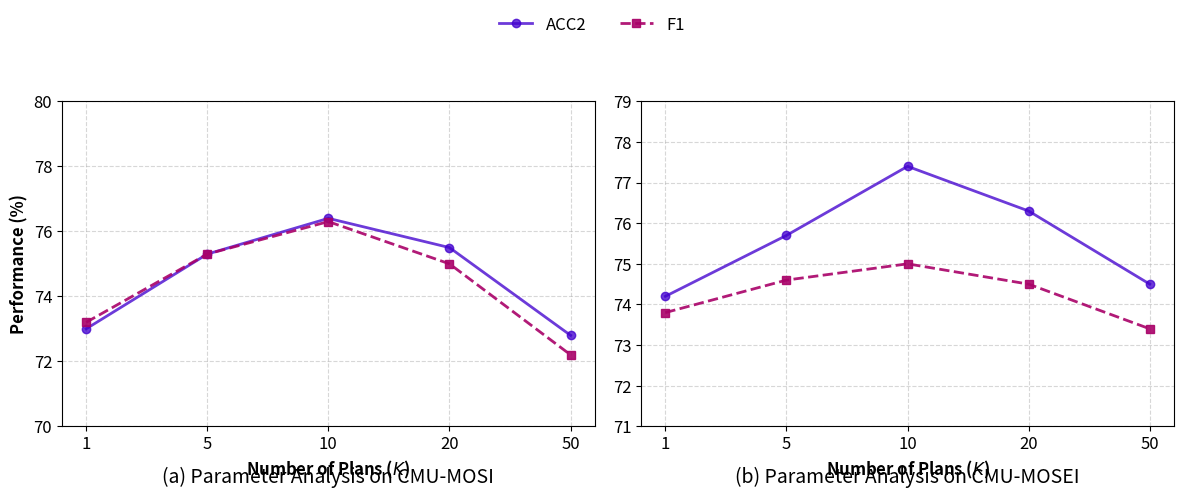

Here is the Python script that generated this plot: (Note: this script raises an exception after producing the figure.)
import matplotlib.pyplot as plt
import numpy as np

# ==========================================
# 1. 全局字体与样式设置 (学术风格)
# ==========================================
plt.rcParams['axes.unicode_minus'] = False
plt.rcParams['font.size'] = 12

# ==========================================
# 2. 数据准备
# ==========================================
# X轴: K值
k_values = ['1', '5', '10', '20', '50']
x_indices = np.arange(len(k_values))  # 用于等间距绘图

# MOSI 数据 [ACC2, F1] (移除了 ACC7)
mosi_acc2 = [73.0, 75.3, 76.4, 75.5, 72.8]
mosi_f1   = [73.2, 75.3, 76.3, 75.0, 72.2]

# MOSEI 数据 [ACC2, F1] (移除了 ACC7)
mosei_acc2 = [74.2, 75.7, 77.4, 76.3, 74.5]
mosei_f1   = [73.8, 74.6, 75.0, 74.5, 73.4]

# ==========================================
# 3. 绘图逻辑
# ==========================================
fig, axes = plt.subplots(1, 2, figsize=(12, 5)) # 1行2列
plt.subplots_adjust(wspace=0.25) # 调整子图间距

# --- 绘制图 (a) MOSI ---
ax1 = axes[0]
ax1.plot(x_indices, mosi_acc2, label='ACC2', color="#4201cec6", marker='o', linestyle='-', linewidth=2)
ax1.plot(x_indices, mosi_f1,   label='F1',   color="#a90269e7", marker='s', linestyle='--', linewidth=2)

ax1.set_title('(a) Parameter Analysis on CMU-MOSI', fontsize=14, y=-0.2)
ax1.set_ylabel('Performance (%)', fontsize=12, fontweight='bold')
ax1.set_xlabel('Number of Plans ($K$)', fontsize=12, fontweight='bold')
ax1.set_xticks(x_indices)
ax1.set_xticklabels(k_values)
ax1.grid(True, linestyle='--', alpha=0.5)

# 关键修改：调整Y轴范围以聚焦 ACC2/F1 的变化趋势 (70-80)
# 如果使用原来的 (20, 85)，线条会非常平缓看不出趋势
ax1.set_ylim(70, 80) 

# --- 绘制图 (b) MOSEI ---
ax2 = axes[1]
ax2.plot(x_indices, mosei_acc2, label='ACC2', color='#4201cec6', marker='o', linestyle='-', linewidth=2)
ax2.plot(x_indices, mosei_f1,   label='F1',   color='#a90269e7', marker='s', linestyle='--', linewidth=2)

ax2.set_title('(b) Parameter Analysis on CMU-MOSEI', fontsize=14, y=-0.2)
# ax2.set_ylabel('Performance (%)', fontsize=12) 
ax2.set_xlabel('Number of Plans ($K$)', fontsize=12, fontweight='bold')
ax2.set_xticks(x_indices)
ax2.set_xticklabels(k_values)
ax2.grid(True, linestyle='--', alpha=0.5)

# 同样调整Y轴范围
ax2.set_ylim(71.0, 79.0)

# ==========================================
# 4. 全局图例与保存
# ==========================================
# 获取图例句柄
handles, labels = ax1.get_legend_handles_labels()

# 修改：ncol=2 (因为只有两个指标了)
fig.legend(handles, labels, loc='upper center', bbox_to_anchor=(0.5, 1.05), 
           ncol=2, fontsize=12, frameon=False)

plt.tight_layout()
plt.subplots_adjust(top=0.85, bottom=0.2) 

# 保存图片
plt.savefig('/root/FoldFish/code/cora-diff/fig/parameter_k_analysis.png', dpi=300, bbox_inches='tight')
plt.show()